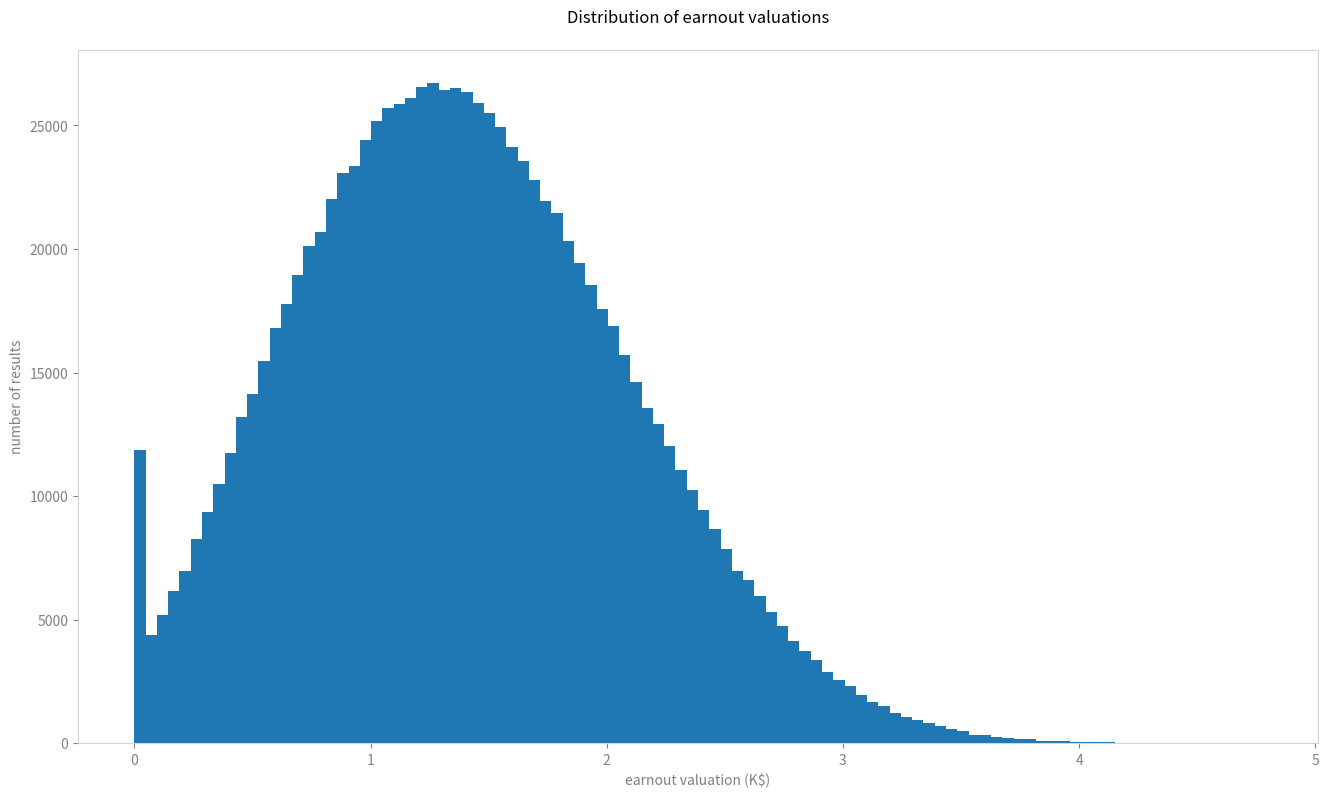

Source code (Python):
import pandas as pd
import numpy as np
import matplotlib.pyplot as plt 

# parameters
min_growth      = 0.05
likely_growth   = 0.1
max_growth      = 0.15
min_margin      = 0.05
likely_margin   = 0.1
max_margin      = 0.15

revenue         = 23.5
strike_prices   = [2, 2.5, 2.5]
# strike_prices = [2.5, 3, 3, 3.5, 3.5]
discount_rate   = 0.12
nb_simulations  = 1000000

# simulations
revenues        = pd.DataFrame([[revenue]], index=range(0,nb_simulations))
op_income       = pd.DataFrame()
payoff          = pd.DataFrame()
pv_payoff       = pd.DataFrame()
earnout_value   = pd.DataFrame()

for i in range(1,len(strike_prices)+1):
    growths           = pd.DataFrame(np.random.triangular(min_growth, likely_growth, max_growth, nb_simulations))
    margins           = pd.DataFrame(np.random.triangular(min_margin, likely_margin, max_margin, nb_simulations))
 
    revenues[i]       = revenues[i-1]*(1+growths[0])      
    op_income[i]      = revenues[i] * margins[0]
    payoff[i]         = op_income[i] - strike_prices[i-1]
    payoff[payoff<0]  = 0
    pv_payoff[i]      = payoff[i] / (1+discount_rate) ** i
    
earnout_value[0] = pv_payoff.sum(axis=1)

# analysis
earnout_value_stats = earnout_value.describe()

# plot
fig, ax = plt.subplots(figsize = (16, 9))
earnout_value.hist(bins=100, ax=ax)
ax.set_title('Distribution of earnout valuations',pad=20)
ax.set_xlabel('earnout valuation (K$)',color='grey')
ax.set_ylabel('number of results',color='grey')
ax.spines['top'].set_color('lightgrey')
ax.spines['right'].set_color('lightgrey')
ax.spines['bottom'].set_color('lightgrey')
ax.spines['left'].set_color('lightgrey')
ax.tick_params(axis='x', colors='grey')
ax.tick_params(axis='y', colors='grey')
ax.grid(False)
